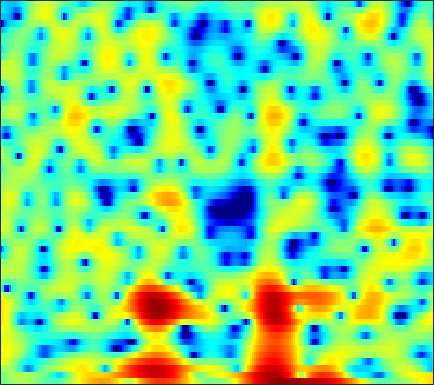

The data file committed next to this chart (first rows):
-0.92686, -0.57271, -0.12576, 0.28486, 0.56527, 0.8887, 1.1493, 1.2999, 1.4448, 1.5062, 1.4959, 1.4398, 1.2978, 1.0889, 0.89015, 0.5804, 0.23523, -0.050665, -0.4636, -0.86722, -1.2656, -1.5573, -1.9072, -2.1577
-1.142, -0.4819, 0.25, 0.8264, 1.168, 1.511, 1.74, 1.847, 1.911, 1.903, 1.835, 1.756, 1.625, 1.47, 1.333, 1.129, 0.8934, 0.6834, 0.3386, -0.09353, -0.6361, -1.132, -1.935, -2.921
1.534, 1.685, 1.729, 1.583, 1.326, 0.7788, -0.02909, -0.8255, -2.183, -3.939, -6.128, -7.94, -9.903, -9.833, -8.514, -6.375, -4.502, -3.352, -2.117, -1.153, -0.3957, 0.06316, 0.5751, 1.004
4.251, 4.025, 3.634, 3.123, 2.65, 1.883, 0.9655, 0.1781, -0.9932, -2.252, -3.498, -4.331, -5.127, -5.455, -5.409, -5.091, -4.636, -4.271, -3.793, -3.305, -2.82, -2.446, -1.921, -1.368
5.144, 5.016, 4.761, 4.409, 4.078, 3.547, 2.923, 2.397, 1.621, 0.7753, -0.1394, -0.864, -1.877, -2.966, -3.852, -5.169, -6.685, -7.969, -9.801, -11.42, -11.99, -11.4, -9.806, -8.041
4.658, 4.699, 4.646, 4.477, 4.274, 3.905, 3.435, 3.018, 2.379, 1.65, 0.8154, 0.12, -0.9054, -2.065, -3.035, -4.481, -6.116, -7.442, -9.264, -10.83, -11.5, -11.19, -10.1, -8.871
3.957, 4.039, 4.028, 3.894, 3.721, 3.402, 2.994, 2.632, 2.087, 1.482, 0.8194, 0.2937, -0.433, -1.178, -1.74, -2.473, -3.168, -3.652, -4.22, -4.666, -4.968, -5.105, -5.196, -5.243
4.114, 4.063, 3.881, 3.581, 3.29, 2.818, 2.27, 1.815, 1.17, 0.5119, -0.1454, -0.6327, -1.26, -1.849, -2.252, -2.724, -3.113, -3.337, -3.52, -3.572, -3.524, -3.447, -3.318, -3.171
4.971, 4.731, 4.259, 3.608, 3.009, 2.081, 1.054, 0.2558, -0.7903, -1.746, -2.572, -3.115, -3.774, -4.404, -4.895, -5.532, -6.054, -6.266, -6.175, -5.639, -4.785, -4.043, -3.054, -2.123
5.724, 5.423, 4.723, 3.638, 2.548, 0.66, -1.788, -4.041, -7.526, -10.21, -9.901, -8.82, -7.754, -7.531, -7.964, -9.498, -12.65, -17.35, -27.84, -14.1, -8.651, -6.012, -3.437, -1.534
5.684, 5.485, 4.868, 3.841, 2.795, 1.004, -1.223, -3.142, -5.74, -7.338, -7.338, -6.747, -5.984, -5.536, -5.488, -5.696, -6.019, -6.198, -6.027, -5.292, -4.251, -3.402, -2.273, -1.29
5.978, 5.664, 5.059, 4.25, 3.539, 2.466, 1.321, 0.4778, -0.602, -1.574, -2.355, -2.825, -3.238, -3.533, -3.626, -3.636, -3.504, -3.319, -3.026, -2.803, -2.587, -2.452, -2.459, -2.786
6.339, 5.788, 5.011, 4.204, 3.593, 2.739, 1.816, 1.084, -0.005989, -1.239, -2.612, -3.749, -5.297, -6.476, -6.758, -6.178, -5.008, -4.042, -2.904, -2.04, -1.476, -1.267, -1.421, -2.056
4.099, 3.026, 1.793, 1.008, 0.7094, 0.5775, 0.4193, 0.1748, -0.4186, -1.432, -3.067, -4.819, -8.189, -13.22, -15.23, -10.4, -6.188, -4.038, -2.01, -0.541, 0.4707, 0.9407, 1.304, 1.453
-1.888, -5.416, -14.18, -17.03, -9.356, -4.925, -2.655, -1.706, -1.055, -0.9538, -1.218, -1.544, -2.034, -2.426, -2.501, -2.281, -1.747, -1.222, -0.4907, 0.2089, 0.8197, 1.199, 1.702, 2.141
0.08807, -0.9096, -1.949, -2.324, -2.143, -1.551, -0.9021, -0.4805, -0.1204, 0.02515, -0.001148, -0.1231, -0.3762, -0.6891, -0.9345, -1.24, -1.513, -1.668, -1.744, -1.682, -1.443, -1.101, -0.5162, 0.1287
2.371, 2.117, 1.84, 1.663, 1.593, 1.575, 1.559, 1.529, 1.432, 1.249, 0.9373, 0.6012, 0.01374, -0.7155, -1.395, -2.476, -3.784, -4.927, -6.566, -7.908, -8.122, -7.29, -5.531, -3.687
2.457, 2.423, 2.408, 2.421, 2.431, 2.444, 2.415, 2.341, 2.164, 1.863, 1.405, 0.9581, 0.1961, -0.7988, -1.718, -3.223, -5.142, -6.987, -10.3, -14.89, -17.17, -13.53, -9.065, -5.925
0.2627, 0.4439, 0.8207, 1.256, 1.581, 1.931, 2.188, 2.286, 2.272, 2.076, 1.7, 1.296, 0.5895, -0.3156, -1.103, -2.29, -3.549, -4.478, -5.585, -6.289, -6.351, -5.934, -4.994, -3.684
-6.001, -4.759, -2.8, -1.044, 0.03628, 1.144, 1.896, 2.269, 2.521, 2.517, 2.28, 1.929, 1.26, 0.3589, -0.4656, -1.768, -3.249, -4.388, -5.793, -6.676, -6.609, -5.982, -4.639, -3.023
-11.72, -8.199, -4.519, -1.937, -0.5532, 0.8259, 1.742, 2.197, 2.536, 2.621, 2.453, 2.17, 1.584, 0.7062, -0.1763, -1.714, -3.874, -6.085, -10.52, -20.62, -18.68, -11.44, -6.582, -3.529
-2.89, -2.24, -1.261, -0.3513, 0.2103, 0.7488, 1.109, 1.256, 1.341, 1.33, 1.236, 1.145, 0.8997, 0.5144, 0.09482, -0.6579, -1.648, -2.507, -3.614, -4.375, -4.429, -4.047, -3.075, -1.988
0.6601, 1.016, 1.303, 1.334, 1.212, 0.7879, 0.1123, -0.4988, -1.257, -1.689, -1.53, -1.111, -0.4172, 0.223, 0.5751, 0.8355, 0.8915, 0.7955, 0.5804, 0.3054, -0.01634, -0.2849, -0.6537, -1.187
3.385, 3.463, 3.282, 2.762, 2.092, 0.7741, -1.313, -3.621, -8.636, -19.04, -11.2, -6.325, -2.593, -0.3449, 0.7934, 1.805, 2.386, 2.61, 2.627, 2.371, 1.853, 1.281, 0.08761, -1.637
3.199, 3.141, 2.862, 2.343, 1.743, 0.7159, -0.6082, -1.736, -3.187, -4.053, -3.783, -3.029, -1.784, -0.6109, 0.107, 0.8653, 1.348, 1.566, 1.628, 1.447, 1.034, 0.5568, -0.29, -1.357
2.247, 2.276, 2.21, 1.983, 1.696, 1.181, 0.5817, 0.1055, -0.4929, -0.9415, -1.187, -1.239, -1.094, -0.8117, -0.5636, -0.2244, 0.05186, 0.1776, 0.2482, 0.1717, -0.07791, -0.3564, -0.7638, -1.24
1.868, 2.241, 2.553, 2.633, 2.563, 2.248, 1.724, 1.216, 0.4245, -0.4285, -1.251, -1.72, -2.061, -1.995, -1.7, -1.195, -0.6793, -0.3889, -0.1803, -0.2066, -0.4622, -0.7807, -1.382, -1.991
1.953, 2.888, 3.694, 4.083, 4.118, 3.853, 3.193, 2.43, 1.001, -1.039, -3.827, -6.458, -9.275, -7.675, -5.294, -2.73, -1.044, -0.2204, 0.3365, 0.3603, -0.09836, -0.8033, -2.27, -4.453
1.651, 2.576, 3.425, 3.893, 3.969, 3.79, 3.243, 2.565, 1.272, -0.5299, -2.873, -4.848, -6.614, -5.807, -4.257, -2.321, -0.9418, -0.2828, 0.1653, 0.1466, -0.3429, -1.035, -2.346, -4.366
1.066, 1.534, 2.038, 2.365, 2.483, 2.45, 2.22, 1.915, 1.357, 0.6935, -0.000412, -0.44, -0.8663, -1.01, -0.9583, -0.7867, -0.605, -0.5469, -0.5836, -0.7766, -1.151, -1.494, -2.038, -2.551
0.4737, 0.7713, 1.149, 1.452, 1.646, 1.787, 1.812, 1.77, 1.639, 1.435, 1.198, 1.007, 0.7682, 0.5356, 0.3584, 0.1063, -0.1992, -0.456, -0.873, -1.345, -1.805, -2.126, -2.497, -2.66
-0.7454, -0.2389, 0.4219, 0.9905, 1.311, 1.649, 1.867, 1.97, 2.049, 2.072, 2.053, 1.999, 1.884, 1.673, 1.439, 1.006, 0.4025, -0.1587, -1.068, -2.125, -3.201, -3.941, -4.542, -4.669
-3.177, -1.599, -0.1444, 0.801, 1.202, 1.523, 1.678, 1.738, 1.844, 2.042, 2.304, 2.505, 2.71, 2.771, 2.668, 2.285, 1.562, 0.7503, -0.7584, -2.922, -6.056, -9.314, -14.09, -12.39
-1.516, -0.4238, 0.4518, 0.748, 0.66, 0.08987, -0.8244, -1.548, -2.059, -1.532, -0.2448, 0.8682, 2.097, 2.952, 3.323, 3.42, 3.079, 2.493, 1.287, -0.4334, -2.683, -4.535, -6.376, -6.395
1.453, 1.269, 0.9174, 0.226, -0.5515, -2.222, -5.058, -8.658, -20.2, -11.98, -4.928, -1.999, 0.5668, 2.21, 2.996, 3.581, 3.708, 3.548, 3.016, 2.214, 1.203, 0.3761, -0.656, -1.668
0.9464, 0.4546, -0.1717, -0.7822, -1.319, -2.032, -2.768, -3.229, -3.387, -2.746, -1.463, -0.3674, 1.012, 2.122, 2.742, 3.294, 3.537, 3.55, 3.329, 2.847, 2.126, 1.431, 0.2065, -1.381
-2.443, -3.197, -3.926, -4.096, -3.935, -3.436, -2.799, -2.288, -1.566, -0.8246, -0.04756, 0.5273, 1.265, 1.879, 2.264, 2.644, 2.878, 2.934, 2.876, 2.632, 2.216, 1.762, 0.972, -0.07006
-7.978, -10.9, -15.35, -13.81, -10.3, -6.926, -4.628, -3.348, -2.066, -1.114, -0.3985, 0.01611, 0.446, 0.7997, 1.025, 1.296, 1.532, 1.673, 1.808, 1.881, 1.854, 1.768, 1.594, 1.369
-6.67, -8.138, -9.601, -8.968, -7.468, -5.308, -3.569, -2.584, -1.671, -1.129, -0.9088, -0.8914, -1.034, -1.201, -1.275, -1.194, -0.8897, -0.5206, 0.01767, 0.531, 0.9433, 1.197, 1.441, 1.647
-1.874, -1.862, -1.74, -1.449, -1.088, -0.5718, -0.1034, 0.1166, 0.177, -0.09992, -0.7926, -1.608, -3.147, -5.174, -6.714, -7.45, -5.986, -4.365, -2.47, -1.122, -0.2352, 0.1906, 0.4886, 0.6574
0.635, 1.069, 1.579, 1.966, 2.216, 2.439, 2.508, 2.423, 2.096, 1.427, 0.3374, -0.8546, -3.108, -6.473, -9.835, -12.13, -8.252, -5.519, -3.084, -1.665, -1.049, -1.049, -1.63, -2.852
0.08348, 0.709, 1.388, 1.948, 2.24, 2.514, 2.599, 2.543, 2.275, 1.793, 1.094, 0.449, -0.5281, -1.48, -2.035, -2.39, -2.248, -1.912, -1.443, -1.166, -1.283, -1.733, -2.946, -5.13
-2.03, -1.424, -0.6479, 0.0715, 0.5325, 0.9962, 1.266, 1.328, 1.219, 0.932, 0.4973, 0.1093, -0.3938, -0.8413, -1.076, -1.226, -1.179, -1.069, -0.859, -0.7075, -0.6698, -0.7432, -0.9971, -1.302
-5.55, -4.833, -3.44, -2.059, -1.144, -0.2535, 0.2825, 0.4418, 0.3762, -0.003681, -0.627, -1.205, -2.013, -2.658, -2.915, -2.839, -2.355, -1.841, -1.099, -0.4024, 0.1715, 0.5137, 0.8622, 1.101
-22.4, -11.63, -5.919, -2.783, -1.296, -0.003609, 0.6479, 0.7872, 0.5404, -0.211, -1.509, -2.874, -5.398, -8.603, -10.5, -9.239, -6.013, -3.903, -1.761, -0.1887, 0.9352, 1.551, 2.151, 2.531
-2.778, -2.311, -1.097, 0.1327, 0.8869, 1.565, 1.837, 1.779, 1.315, 0.427, -0.9593, -2.396, -4.862, -7.896, -9.515, -8.419, -5.462, -3.482, -1.373, 0.1524, 1.246, 1.804, 2.257, 2.418
1.994, 1.964, 2.077, 2.262, 2.393, 2.449, 2.327, 2.084, 1.557, 0.7974, -0.1395, -0.9252, -1.944, -2.736, -3.046, -2.988, -2.44, -1.817, -0.9106, -0.05145, 0.6238, 0.9582, 1.095, 0.8386
2.811, 2.794, 2.817, 2.86, 2.842, 2.724, 2.45, 2.119, 1.511, 0.6849, -0.3169, -1.124, -2.216, -3.142, -3.59, -3.71, -3.265, -2.659, -1.709, -0.7746, -0.0378, 0.3467, 0.5566, 0.3525
1.202, 1.535, 1.991, 2.373, 2.541, 2.588, 2.394, 2.073, 1.389, 0.3736, -1.058, -2.436, -4.805, -7.893, -10.34, -11.17, -8.311, -5.964, -3.446, -1.599, -0.2762, 0.4463, 1.073, 1.345
-3.837, -2.226, -0.5826, 0.5217, 1.086, 1.509, 1.585, 1.424, 0.8944, 0.01264, -1.289, -2.602, -4.895, -7.817, -10.15, -10.96, -8.36, -6.104, -3.659, -1.794, -0.36, 0.4631, 1.33, 1.96
-6.226, -4.33, -2.483, -1.181, -0.4865, 0.1215, 0.4159, 0.4448, 0.2457, -0.2182, -0.8971, -1.527, -2.467, -3.359, -3.86, -4.139, -3.936, -3.516, -2.726, -1.794, -0.8215, -0.1086, 0.7665, 1.519
-3.563, -3.061, -2.289, -1.527, -1.049, -0.5233, -0.167, -0.01848, 0.03651, -0.1024, -0.4085, -0.7344, -1.257, -1.888, -2.375, -3.02, -3.535, -3.799, -3.789, -3.291, -2.345, -1.447, -0.2438, 0.845
-3.221, -3.088, -2.634, -2.057, -1.579, -0.9911, -0.4942, -0.1996, 0.06845, 0.2057, 0.1606, -0.001358, -0.41, -1.096, -1.86, -3.286, -5.361, -7.432, -10.32, -9.772, -6.163, -3.708, -1.16, 0.6955
-7.8, -7.295, -5.942, -4.532, -3.611, -2.663, -1.919, -1.44, -0.8893, -0.3801, 0.041, 0.249, 0.2864, 0.01592, -0.4628, -1.554, -3.349, -5.16, -7.537, -7.076, -4.091, -1.921, 0.2958, 1.825
-20.46, -14.44, -9.83, -7.503, -6.632, -6.051, -5.857, -5.653, -4.917, -3.682, -2.208, -1.169, -0.04335, 0.7149, 1.068, 1.248, 1.222, 1.161, 1.174, 1.457, 1.975, 2.409, 2.913, 3.174
-7.047, -7.34, -7.427, -7.695, -8.255, -9.844, -13.2, -18.04, -18.94, -10.73, -6.064, -3.647, -1.272, 0.4195, 1.37, 2.315, 3.008, 3.394, 3.78, 4.048, 4.199, 4.2, 4.013, 3.527
-5.439, -5.899, -6.518, -7.232, -7.847, -8.924, -10.11, -10.72, -10.19, -8.185, -5.671, -3.934, -1.931, -0.2699, 0.7423, 1.859, 2.718, 3.222, 3.721, 4.019, 4.12, 4.068, 3.778, 3.216
-6.382, -6.614, -6.951, -7.237, -7.418, -7.546, -7.44, -7.19, -6.538, -5.55, -4.353, -3.379, -2.058, -0.8209, 0.02527, 1.036, 1.871, 2.39, 2.929, 3.3, 3.486, 3.506, 3.365, 3.029
